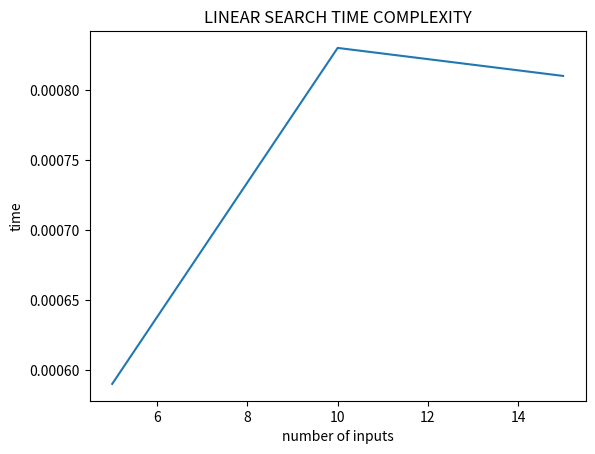

Reproduce this figure in Python.
#4 Implement Linear Search, compute space and time complexities, plot graph using asymptotic notations

import time

s = time.perf_counter()

def linear_search(data, n, x):
    for i in range(0, n):
        if data[i] == x:
            return i
    return -1

data = [1,3,5,7,9,2,4,6,8,10,14,12,45,18,11]
x = 11
n = len(data)

result = linear_search(data, n, x)
if result == -1:
    print("element not found! GETT OU-")
else:
    print("element present at index,", result)
e = time.perf_counter()
print('time:', e-s)

import matplotlib.pyplot as plt
import numpy as np

x = [5, 10, 15]
y = [0.00059, 0.00083, 0.00081]

plt.plot(x,y)
plt.xlabel('number of inputs')
plt.ylabel('time')
plt.title("LINEAR SEARCH TIME COMPLEXITY")
plt.show()

#      Time     Space 
# Best:  O(1)   O(1)
# Worst: O(n)	O(1)